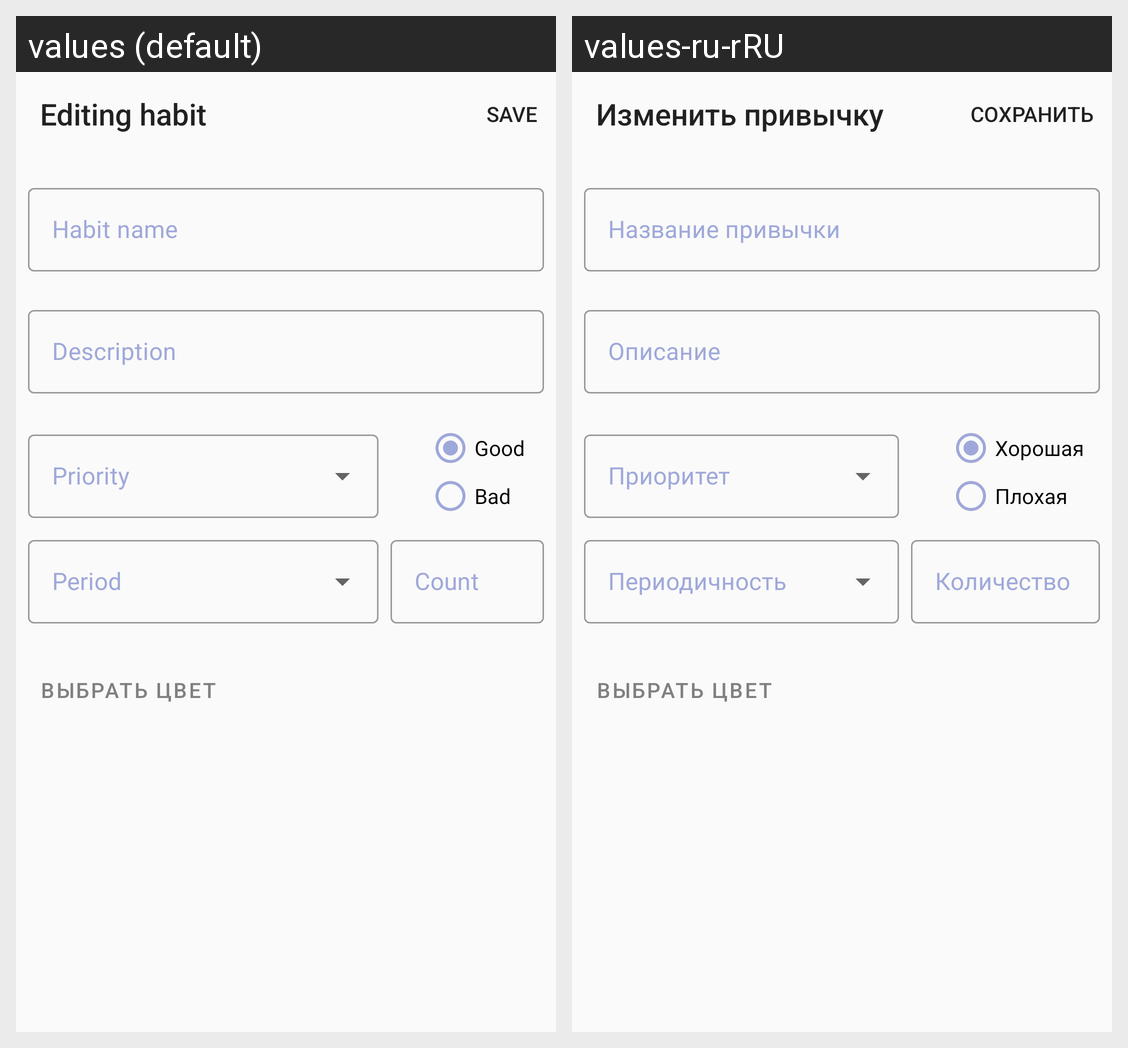

The same Android screen rendered under two of its app's locales, left to right. List the strings drawn on it with the default value and each locale's translation.
Android screen res/layout/activity_add_and_edit.xml rendered under 2 locales, left to right: values (default), values-ru-rRU. Device: Nexus 5 (rendered at 1080×1920; each locale shown at half size, 540×960, under a caption strip naming it); theme CustomTheme.
Strings drawn on this screen, with the default value and each locale's value (text and hints the layout hard-codes, and strings that could not be matched under every locale, appear in the picture but are not listed):

label_edit
  values: Editing habit
  values-ru-rRU: Изменить привычку

habit_name
  values: Habit name
  values-ru-rRU: Название привычки

description
  values: Description
  values-ru-rRU: Описание

good_habit
  values: Good
  values-ru-rRU: Хорошая

bad_habit
  values: Bad
  values-ru-rRU: Плохая

Count
  values: Count
  values-ru-rRU: Количество
